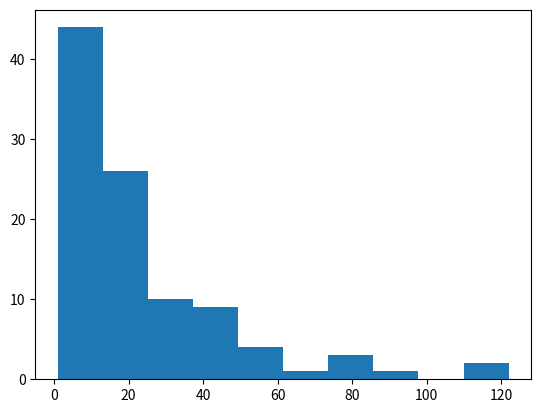
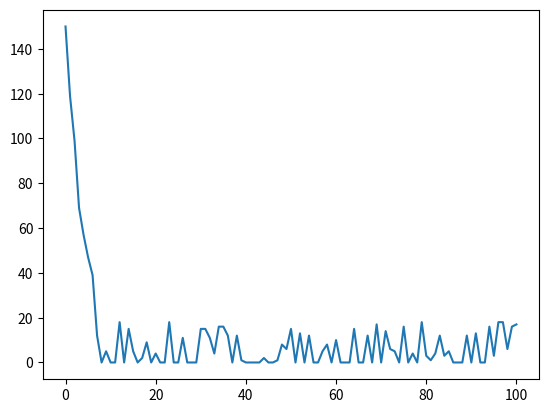

Source code (Python) for these figures, in order:
"""
    Simulation of the Inventory Model    
"""


import numpy as np
import matplotlib.pyplot as plt


def demmand(rv_pars):
    """
        Construction of the Demmand as Random Variable. 
    """
    p = rv_pars['p']
    y = np.random.geometric(p)
    return y


def dynamic(vector, mpars):
    """
        Dynamics of the Model
    """
    eta = mpars['eta']
    x,a, d_v = vector
    y = x + a - d_v - np.floor(eta * x)
    y = max(y,0)
    return y


def reward(vector, rpars):
    """
        Stage Reward
    """
    c_v = rpars['cost value']
    s_v = rpars['sale value']
    x, a, d = vector
    u = 1
    c = c_v * max(d - x - a, 0)
    r = s_v * min(x + a, d) - c_v * a - u * c
    return r


def admisible_actions(x, mpars):
    """
        Calculate the Admisible Actions Set A(x)
    """
    max_cap = mpars['K']
    return list(range(max_cap-x + 1))





MODEL_P = {
    "K": 200,
    "eta": 0.1
}

RANDOM_P = {
    "p": 0.05
}


REWARDS_P = {
    "sale value" : 30,
    "cost value": 20
}


XS = 10
d = [demmand(RANDOM_P) for _ in range(100)]
a_x = admisible_actions(XS, MODEL_P)


def rv_reward(x, a, rpars, random_v):
    """
        Calculate Random Rewards
    """
    rs = np.array([reward((x, a, d), rpars) for d in random_v])
    rs = np.floor(rs.mean())
    return rs


def rv_dynamic(x, a, mpars, random_v):
    """
        Calculate the Function Rewards
    """
    rd = np.array([dynamic((x, a, d), mpars) for d in random_v])
    rd = np.floor(rd.mean())
    return rd


def simul_as(x, mpars, rpars, random_v):
    """
        Calculate
    """
    ad_acts = admisible_actions(x, mpars)
    dv = np.array([rv_dynamic(x, a, mpars, random_v) for a in ad_acts])
    dr = np.array([rv_reward(x, a, rpars, random_v) for a in ad_acts])
    return dv, dr, ad_acts


#av, bv, u = simul_as(10, MODEL_P, REWARDS_P, d)
#s = av + bv

#print(s)
#print(len(s))
#print(s.max())
#print(s.argmax())
#v = s.argmax()
# print(u[v])

X_0 = 150

#av, bv, u = simul_as(30, MODEL_P, REWARDS_P, d)
#s = av + bv





dataset = [demmand(RANDOM_P) for _ in range(100)]
SAMPLES = 1

data_hist, ax = plt.subplots()
ax.hist(dataset)

samples_hist, axs = plt.subplots()

for t in range(SAMPLES):
    print(t)
    history = [X_0]
    actions = []
    for i in range(100):
        av, bv, u = simul_as(history[i], MODEL_P, REWARDS_P, dataset)
        s = av + bv
        a_op = s.argmax()
        d = demmand(RANDOM_P)
        x_1 = dynamic((history[i], a_op, d), MODEL_P)
        x_1 = int(x_1)
        history.append(x_1)
        actions.append(a_op)
    axs.plot(history)

plt.show()
